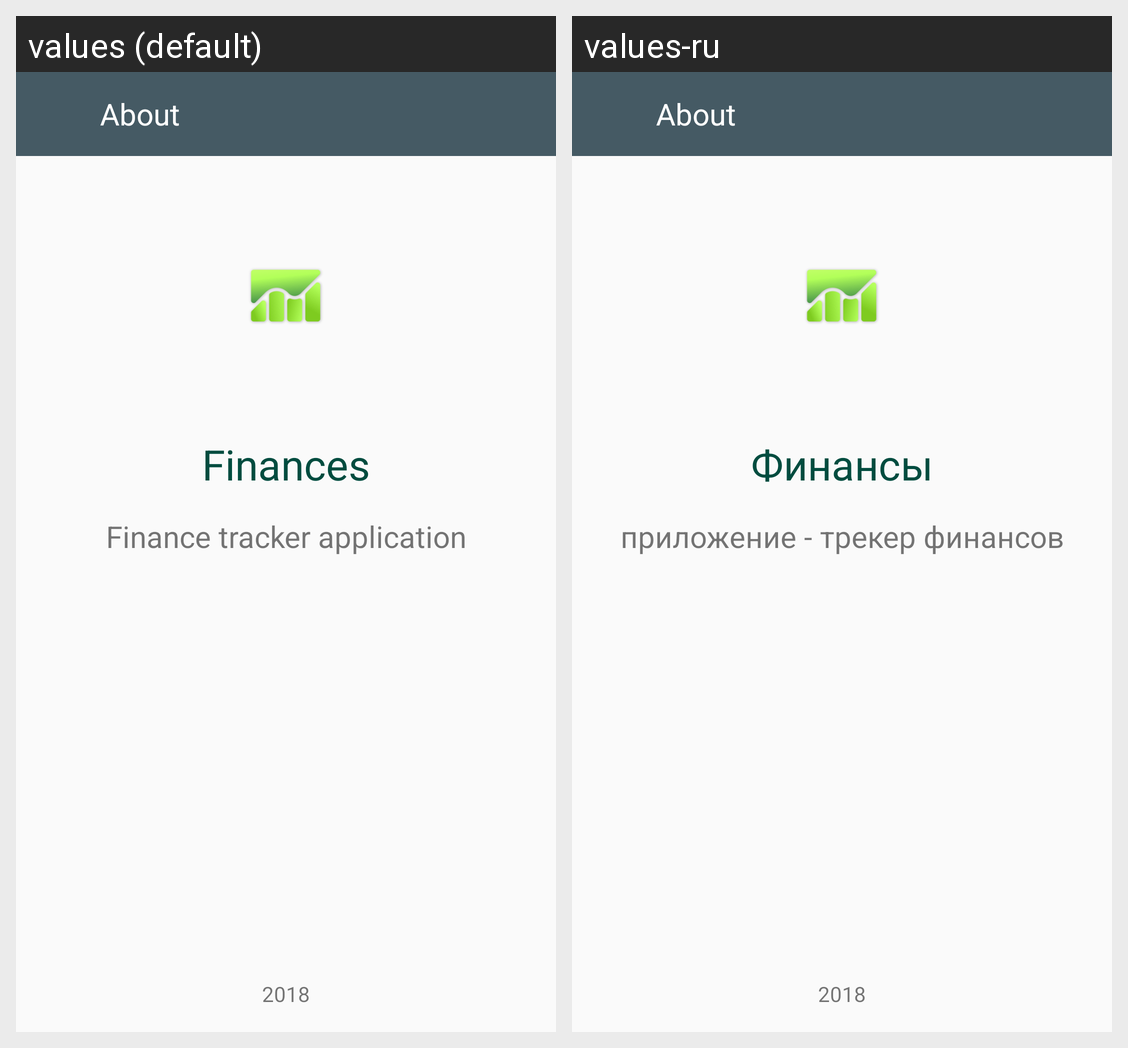

Strings drawn on this Android screen and how each of the app's shown locales translates them:
Android screen res/layout/fragment_about.xml rendered under 2 locales, left to right: values (default), values-ru. Device: Nexus 5 (rendered at 1080×1920; each locale shown at half size, 540×960, under a caption strip naming it); theme AppTheme.
Strings drawn on this screen, with the default value and each locale's value (text and hints the layout hard-codes, and strings that could not be matched under every locale, appear in the picture but are not listed):

about
  values: About
  values-ru: About

app_name
  values: Finances
  values-ru: Финансы

app_description
  values: Finance tracker application
  values-ru: приложение - трекер финансов

year
  values: 2018
  values-ru: 2018
